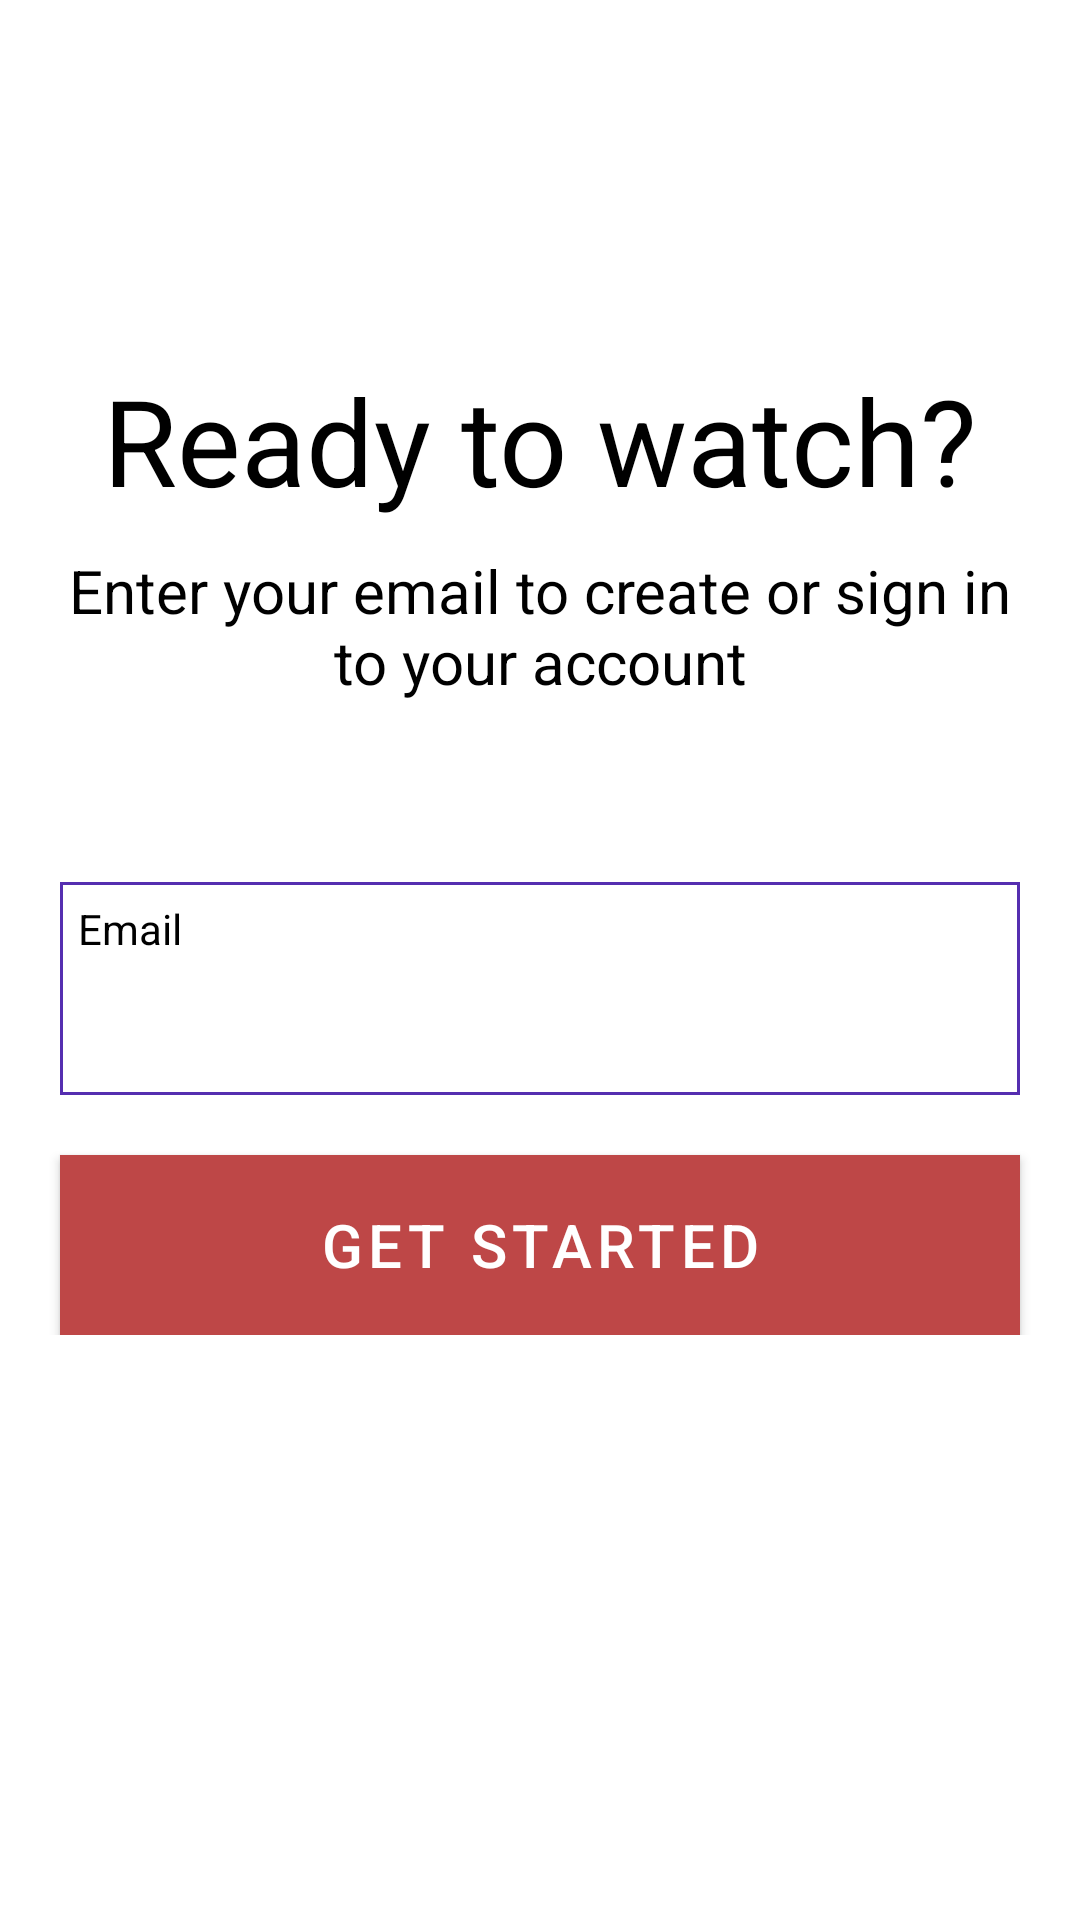

Reconstruct the res/layout file that produces this screen, plus the resources it refers to.
<!-- AndroidManifest.xml: application theme Theme.NetflixClone -->
<!-- res/layout/activity_readytowatch.xml -->
<?xml version="1.0" encoding="utf-8"?>
<RelativeLayout xmlns:android="http://schemas.android.com/apk/res/android"
    xmlns:app="http://schemas.android.com/apk/res-auto"
    xmlns:tools="http://schemas.android.com/tools"
    android:layout_width="match_parent"
    android:layout_height="match_parent"
    android:background="@color/white"
    tools:context=".Readytowatch">
   <androidx.appcompat.widget.Toolbar
       android:id="@+id/rtowtb"
       android:layout_width="match_parent"
       android:layout_height="100dp"


       app:menu="@menu/rtowcross"
       android:paddingTop="25dp"
       android:paddingEnd="15dp"
       />


    <LinearLayout
        android:layout_width="match_parent"
        android:layout_height="wrap_content"
        android:layout_below="@+id/rtowtb"
        android:gravity="center"
        android:orientation="vertical"
        android:layout_marginTop="20dp"
        >

        <TextView
            android:layout_width="wrap_content"
            android:layout_height="wrap_content"

            android:text="Ready to watch?"
            android:textSize="40dp"
            android:textColor="@color/black"




            />
        <TextView
            android:layout_width="wrap_content"
            android:layout_height="wrap_content"
android:layout_marginStart="20dp"
            android:layout_marginEnd="20dp"
            android:gravity="center"

           android:layout_marginTop="10dp"
            android:text="Enter your email to create or sign in to your account"
            android:textSize="20dp"
            android:textColor="@color/black"




            />
        <RelativeLayout
            android:layout_width="match_parent"
            android:layout_height="wrap_content"
            android:layout_marginTop="60dp"
            android:layout_marginStart="20dp"
            android:layout_marginEnd="20dp"
            android:padding="1dp"
            android:background="#DC3B0DA4"
            >



<TextView
    android:layout_width="match_parent"
    android:layout_height="wrap_content"
    android:text="Email"
    android:id="@+id/fi"

    android:textColor="@color/black"
    android:background="@color/white"
    android:padding="5dp"

    />
        <EditText
            android:layout_below="@+id/fi"
            android:background="@color/white"
            android:textColor="@color/black"
            android:id="@+id/etowemail"
            android:layout_width="match_parent"
            android:layout_height="40dp"
            android:padding="5dp"




            />
        </RelativeLayout>
        <com.google.android.material.button.MaterialButton
          android:id="@+id/rtowbtn"
            android:layout_width="match_parent"
            android:layout_height="60dp"
            android:text="GET STARTED"
            android:textSize="20dp"
            android:textColor="@color/white"
            android:layout_marginStart="20dp"
            android:layout_marginEnd="20dp"
            android:background="@color/red"
        android:layout_marginTop="20dp"
            android:elevation="4dp"
            />


    </LinearLayout>

</RelativeLayout>
<!-- resources referenced by this layout -->
<resources>
  <color name="black">#FF000000</color>
  <color name="red">#BE4747</color>
  <color name="white">#FFFFFFFF</color>
  <style name="Theme.NetflixClone" parent="Theme.MaterialComponents.DayNight.NoActionBar">
          
          <item name="colorPrimary">@color/red</item>
          <item name="colorPrimaryVariant">@color/purple_700</item>
          <item name="colorOnPrimary">@color/black</item>
          
          <item name="colorSecondary">@color/teal_200</item>
          <item name="colorSecondaryVariant">@color/teal_700</item>
          <item name="colorOnSecondary">@color/black</item>
          
  
  
          <item name="android:statusBarColor">?attr/colorPrimaryVariant</item>
          
      </style>
  <color name="purple_700">#FF3700B3</color>
  <color name="teal_200">#FF03DAC5</color>
  <color name="teal_700">#FF018786</color>
</resources>
